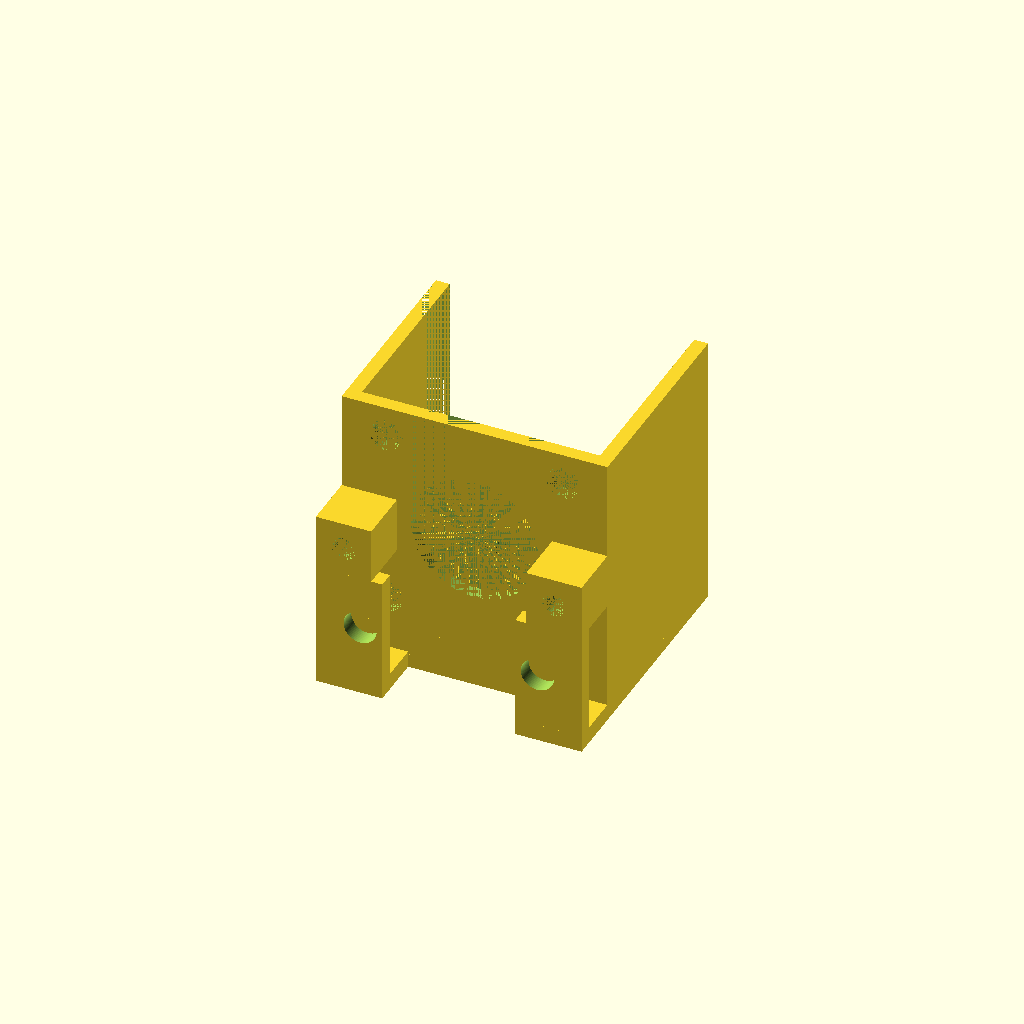
Cell 1: rendered with the file's own defaults.
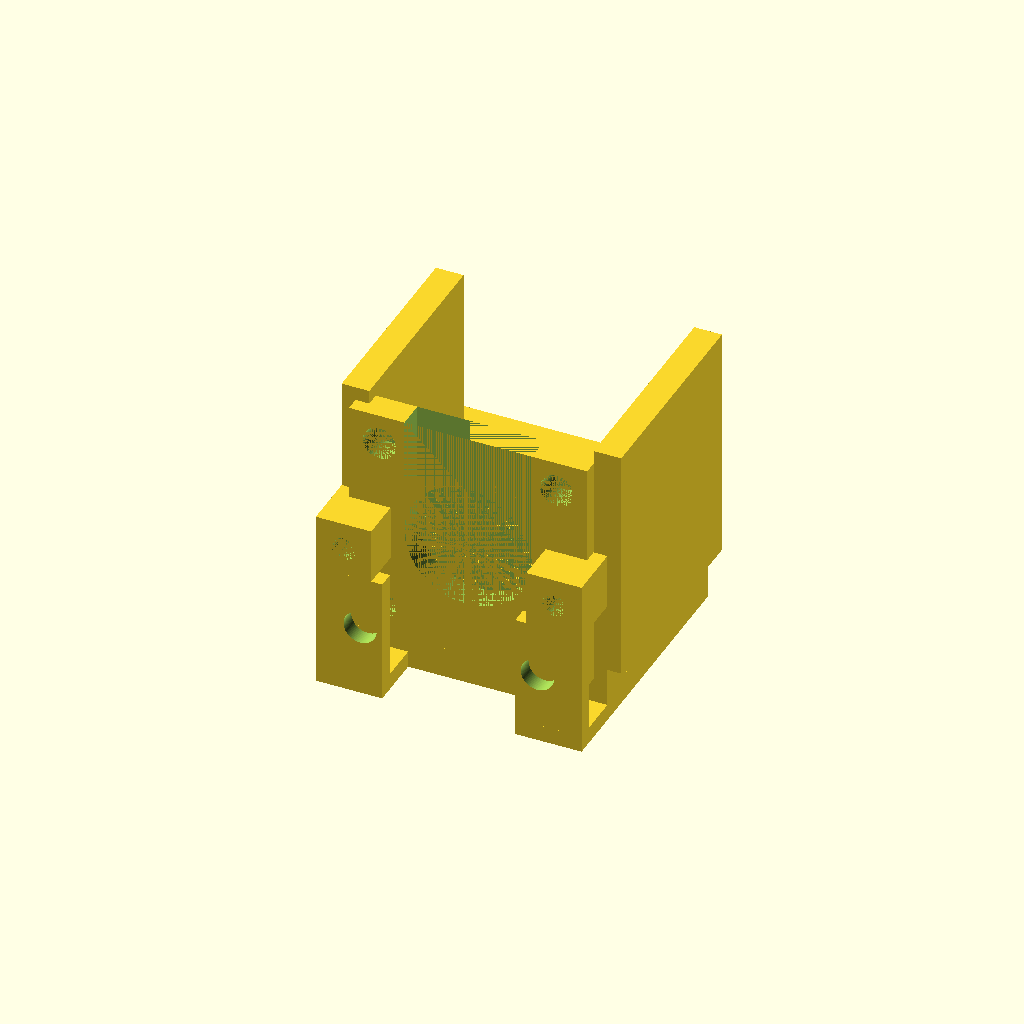
Cell 2 — espesor_motor_1 set to 5, the other parameters unchanged.
All cells are drawn from one camera (rotation 55°, 0°, 25°, orthographic, colour scheme Cornfield), so only the parameter changes between them.
OpenSCAD source file soporte_motor_1.scad:


espesor_motor_1 = 2.5;
radio_exteriores = 3;
radio_big = 23/2;

// corregir dimensiones

translate([0,0,5]) union(){
translate([0,0,-espesor_motor_1]) difference() {cube([48,39,2*espesor_motor_1]);
translate([16.5,12,0]) cylinder(h = 2*espesor_motor_1, r1 = 5, r2 = 5, $fn=100);
translate([48-16.5,12,0]) cylinder(h = 2*espesor_motor_1, r1 = 5, r2 = 5, $fn=100);
translate([16.5,39-12,0]) cylinder(h = 2*espesor_motor_1, r1 = 5, r2 = 5, $fn=100);
translate([48-16.5,39-12,0]) cylinder(h = 2*espesor_motor_1, r1 = 5, r2 = 5, $fn=100);
};


translate([0,0,-5]) difference() {cube([48,39,espesor_motor_1]);
translate([16.5,12,0]) cylinder(h = espesor_motor_1, r1 = 2.5, r2 = 2.5, $fn=100);
translate([48-16.5,12,0]) cylinder(h = espesor_motor_1, r1 = 2.5, r2 = 2.5, $fn=100);
translate([16.5,39-12,0]) cylinder(h = espesor_motor_1, r1 = 2.5, r2 = 2.5, $fn=100);
translate([48-16.5,39-12,0]) cylinder(h = espesor_motor_1, r1 = 2.5, r2 = 2.5, $fn=100);
};

difference(){translate([0,0,espesor_motor_1]) cube([espesor_motor_1,36.5,43]);
translate([0,39-10-2.5,2.5+43-30]) cube([2.5,10,30]);};

translate([48-2.5,0,espesor_motor_1]) cube([espesor_motor_1,39,43]);
translate([0,39-2.5,espesor_motor_1]) cube([48,espesor_motor_1,13]);


translate([2.5,2.5,2.5]) rotate(a = +90,v=[1,0,0]) difference(){cube([43,43,espesor_motor_1]);
translate([5.5,5.5,0]) cylinder(h = espesor_motor_1, r1 = radio_exteriores, r2 = radio_exteriores, $fn=100);
translate([43-5.5,5.5,0]) cylinder(h = espesor_motor_1, r1 = radio_exteriores, r2 = radio_exteriores, $fn=100);
translate([5.5,43-5.5,0]) cylinder(h = espesor_motor_1, r1 = radio_exteriores, r2 = radio_exteriores, $fn=100);
translate([43-5.5,43-5.5,0]) cylinder(h = espesor_motor_1, r1 = radio_exteriores, r2 = radio_exteriores, $fn=100);   
translate([43/2,43/2,0]) cylinder(h = espesor_motor_1, r1 = radio_big, r2 = radio_big, $fn=100);   
translate([43/2-radio_big,43/2,0])cube([23,43/2,espesor_motor_1]);    };



//agregar soporte de guias



translate([0,-10,45.5/2-5]) difference(){cube([10,10,10]);
translate([5,15,5]) rotate(a = 90, v=[1,0,0]) cylinder(h = 15 , r1 = 2.1, r2 = 2.1, $fn = 100);
};

translate([38,-10,45.5/2-5]) difference(){cube([10,10,10]);
translate([5,15,5]) rotate(a = 90, v=[1,0,0]) cylinder(h = 15 , r1 = 2.1, r2 = 2.1, $fn = 100);
};


difference(){translate([0,-10,-5]) cube([12,3,45.5/2]);
translate([5.5+2.5,-5,5.5+2.5]) rotate(a = 90, v=[1,0,0]) cylinder(h = 9 , r1 = 3, r2 = 3, $fn = 100);
};
difference(){translate([48-12,-10,-5]) cube([12,3,45.5/2]);
translate([48-5.5-2.5,-5,5.5+2.5]) rotate(a = 90, v=[1,0,0]) cylinder(h = 9 , r1 = 3, r2 = 3, $fn = 100);
};


translate([0,-10,-5]) cube([12,10,3]) ;
translate([48-12,-10,-5]) cube([12,10,3]) ;
};



///// corregir el tamaño
///// agregar base pequeña para
Parameter table extracted from the source (name, type, default, range or options):
espesor_motor_1: number, default 2.5
radio_exteriores: number, default 3
